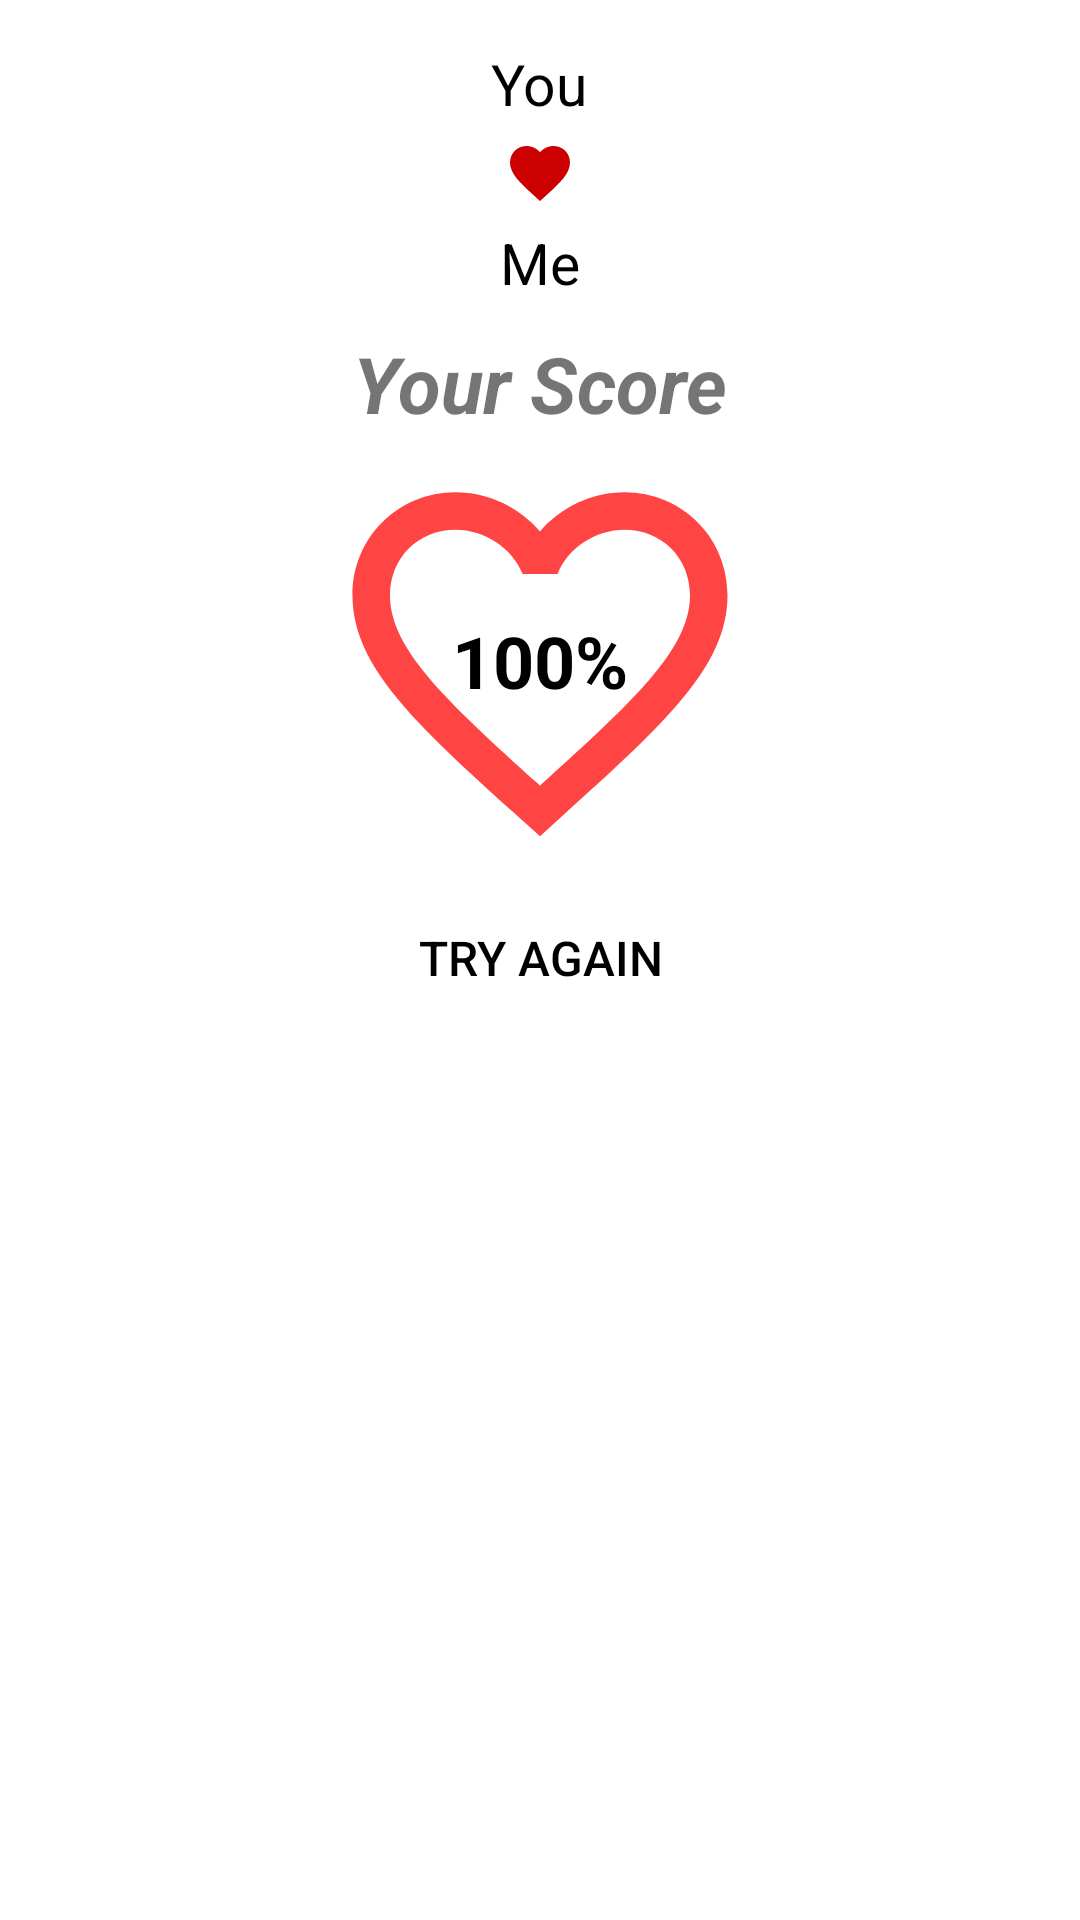

Produce the Android XML layout that renders to this screen, including the resource entries it uses.
<!-- AndroidManifest.xml: application theme Theme.LoveConculate2 -->
<!-- res/layout/fragment_love_result.xml -->
<?xml version="1.0" encoding="utf-8"?>
<androidx.appcompat.widget.LinearLayoutCompat xmlns:android="http://schemas.android.com/apk/res/android"
    xmlns:tools="http://schemas.android.com/tools"
    android:layout_width="match_parent"
    android:layout_height="match_parent"
    android:orientation="vertical"
    tools:context=".ui.fragments.LoveResultFragment">

    <ImageView
        android:id="@+id/iv_love_result"
        android:layout_width="match_parent"
        android:layout_height="wrap_content"
        android:src="@drawable/image_love_result" />

    <TextView
        android:id="@+id/tv_first_name"
        android:layout_width="wrap_content"
        android:layout_height="wrap_content"
        android:layout_gravity="center_horizontal"
        android:layout_marginTop="15dp"
        android:text="You"
        android:textColor="@color/black"
        android:textSize="19sp" />

    <ImageView
        android:id="@+id/iv_love"
        android:layout_width="wrap_content"
        android:layout_height="wrap_content"
        android:layout_gravity="center_horizontal"
        android:layout_marginVertical="5dp"
        android:src="@drawable/ic_love" />

    <TextView
        android:id="@+id/tv_second_name"
        android:layout_width="wrap_content"
        android:layout_height="wrap_content"
        android:layout_gravity="center_horizontal"
        android:text="Me"
        android:textColor="@color/black"
        android:textSize="19sp" />

    <TextView
        android:id="@+id/tv_advice"
        android:layout_width="wrap_content"
        android:layout_height="wrap_content"
        android:layout_gravity="center_horizontal"
        android:layout_marginTop="10dp"
        android:text="Your Score"
        android:textSize="26sp"
        android:textStyle="bold|italic" />

    <FrameLayout
        android:layout_width="wrap_content"
        android:layout_height="wrap_content"
        android:layout_gravity="center_horizontal"
        android:background="@drawable/ic_love_background">

        <TextView
            android:id="@+id/tv_percentage_love"
            android:layout_width="wrap_content"
            android:layout_height="wrap_content"
            android:layout_gravity="center"
            android:text="100%"
            android:textColor="@color/black"
            android:textSize="24sp"
            android:textStyle="bold" />

    </FrameLayout>

    <Button
        android:id="@+id/btn_try_again"
        android:layout_width="wrap_content"
        android:layout_height="wrap_content"
        android:layout_gravity="center_horizontal"
        android:background="@drawable/rounding_button"
        android:text="Try Again"
        android:textColor="@color/black"
        android:textSize="16sp" />
</androidx.appcompat.widget.LinearLayoutCompat>
<!-- resources referenced by this layout -->
<resources>
  <!-- drawable ic_love (drawable) -->
  <?xml version="1.0" encoding="utf-8"?>
  <vector android:height="24dp" android:tint="@android:color/holo_red_dark"
      android:viewportHeight="24" android:viewportWidth="24"
      android:width="24dp" xmlns:android="http://schemas.android.com/apk/res/android">
      <path android:fillColor="@android:color/white" android:pathData="M12,21.35l-1.45,-1.32C5.4,15.36 2,12.28 2,8.5 2,5.42 4.42,3 7.5,3c1.74,0 3.41,0.81 4.5,2.09C13.09,3.81 14.76,3 16.5,3 19.58,3 22,5.42 22,8.5c0,3.78 -3.4,6.86 -8.55,11.54L12,21.35z"/>
  </vector>
  <!-- drawable ic_love_background (drawable) -->
  <?xml version="1.0" encoding="utf-8"?>
  <vector android:height="150dp" android:tint="@android:color/holo_red_light"
      android:viewportHeight="24" android:viewportWidth="24"
      android:width="150dp" xmlns:android="http://schemas.android.com/apk/res/android">
      <path android:fillColor="@android:color/white" android:pathData="M16.5,3c-1.74,0 -3.41,0.81 -4.5,2.09C10.91,3.81 9.24,3 7.5,3 4.42,3 2,5.42 2,8.5c0,3.78 3.4,6.86 8.55,11.54L12,21.35l1.45,-1.32C18.6,15.36 22,12.28 22,8.5 22,5.42 19.58,3 16.5,3zM12.1,18.55l-0.1,0.1 -0.1,-0.1C7.14,14.24 4,11.39 4,8.5 4,6.5 5.5,5 7.5,5c1.54,0 3.04,0.99 3.57,2.36h1.87C13.46,5.99 14.96,5 16.5,5c2,0 3.5,1.5 3.5,3.5 0,2.89 -3.14,5.74 -7.9,10.05z"/>
  </vector>
  <style name="Theme.LoveConculate2" parent="Theme.MaterialComponents.DayNight.DarkActionBar">
          
          <item name="colorPrimary">@color/purple_500</item>
          <item name="colorPrimaryVariant">@color/purple_700</item>
          <item name="colorOnPrimary">@color/white</item>
          
          <item name="colorSecondary">@color/teal_200</item>
          <item name="colorSecondaryVariant">@color/teal_700</item>
          <item name="colorOnSecondary">@color/black</item>
          
          <item name="android:statusBarColor" tools:targetApi="l">?attr/colorPrimaryVariant</item>
          
      </style>
  <!-- not gathered from this repository: default colours our renderer supplied (Android Studio template values) -->
  <color name="purple_500">#FF6200EE</color>
  <color name="purple_700">#FF3700B3</color>
  <color name="teal_200">#FF03DAC5</color>
  <color name="teal_700">#FF018786</color>
  <color name="black">#FF000000</color>
  <color name="white">#FFFFFFFF</color>
</resources>
